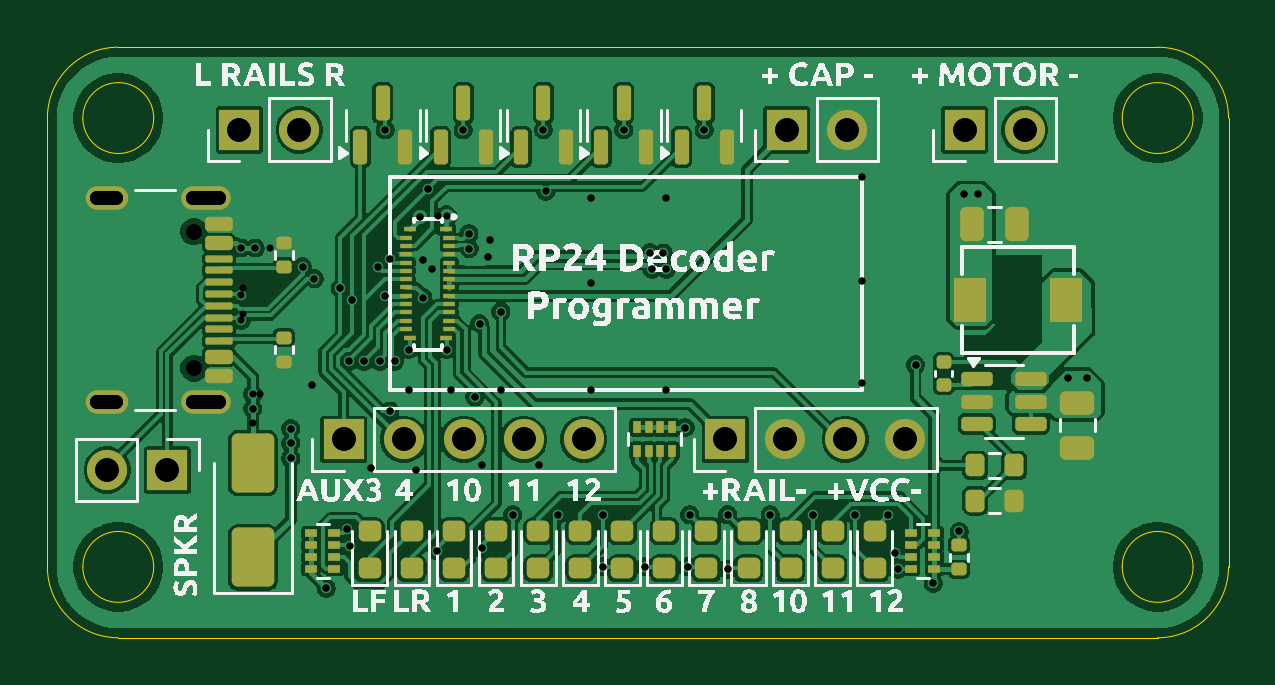
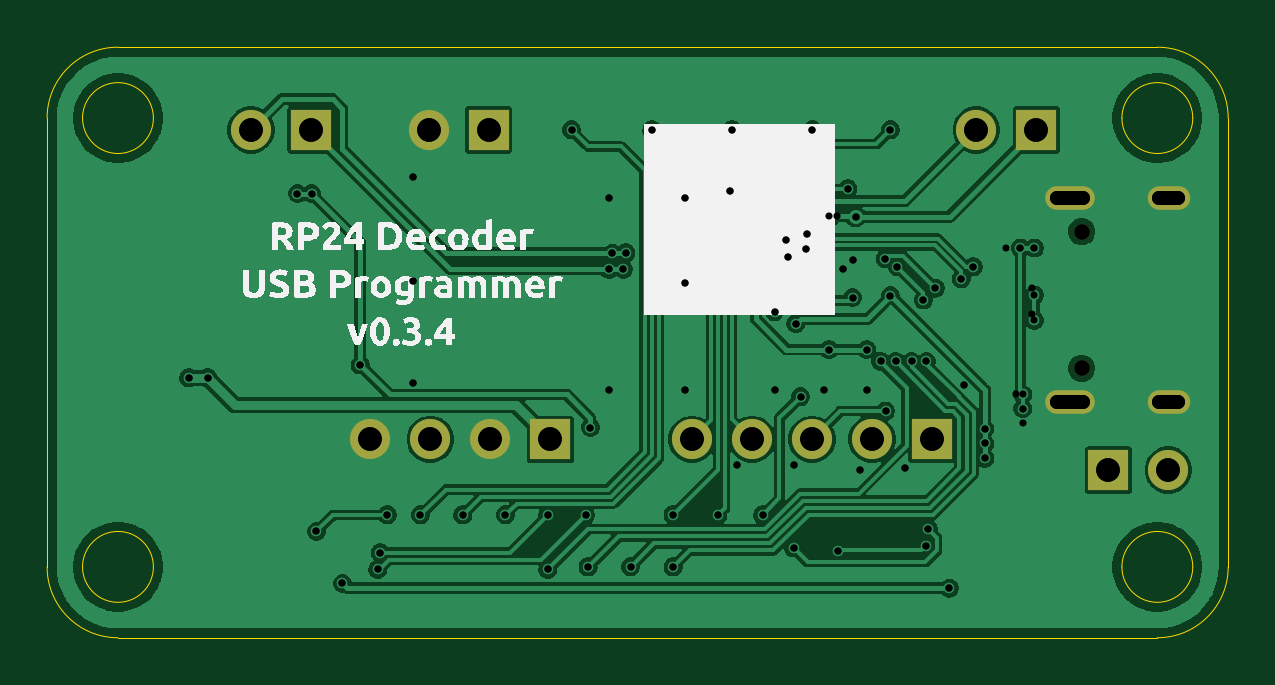
Circuit board: 12 layer files. Board 50.0 x 25.0 mm.
- bottom_copper: rp24-usb-tester-CuBottom.gbl (102325 bytes)
- top_copper: rp24-usb-tester-CuTop.gtl (162660 bytes)
- outline: rp24-usb-tester-EdgeCuts.gm1 (1522 bytes)
- bottom_mask: rp24-usb-tester-MaskBottom.gbs (1454 bytes)
- top_mask: rp24-usb-tester-MaskTop.gts (7547 bytes)
- drill: rp24-usb-tester-NPTH.drl (356 bytes)
- drill: rp24-usb-tester-PTH.drl (1863 bytes)
- paste: rp24-usb-tester-PasteBottom.gbp (496 bytes)
- paste: rp24-usb-tester-PasteTop.gtp (6853 bytes)
- bottom_silk: rp24-usb-tester-SilkBottom.gbo (34802 bytes)
- top_silk: rp24-usb-tester-SilkTop.gto (85021 bytes)
- drill: rp24-usb-tester.drl (1971 bytes)

=== bottom_copper: rp24-usb-tester-CuBottom.gbl (102325 bytes, source omitted) ===
=== top_copper: rp24-usb-tester-CuTop.gtl (162660 bytes, source omitted) ===
=== outline: rp24-usb-tester-EdgeCuts.gm1 ===
G04 #@! TF.GenerationSoftware,KiCad,Pcbnew,9.0.4*
G04 #@! TF.CreationDate,2025-09-01T19:04:17-04:00*
G04 #@! TF.ProjectId,rp24-usb-tester,72703234-2d75-4736-922d-746573746572,v0.3.4*
G04 #@! TF.SameCoordinates,Original*
G04 #@! TF.FileFunction,Profile,NP*
%FSLAX46Y46*%
G04 Gerber Fmt 4.6, Leading zero omitted, Abs format (unit mm)*
G04 Created by KiCad (PCBNEW 9.0.4) date 2025-09-01 19:04:17*
%MOMM*%
%LPD*%
G01*
G04 APERTURE LIST*
G04 #@! TA.AperFunction,Profile*
%ADD10C,0.050000*%
G04 #@! TD*
G04 APERTURE END LIST*
D10*
X47000000Y0D02*
G75*
G02*
X50000000Y-3000000I0J-3000000D01*
G01*
X50000000Y-3000000D02*
X50000000Y-22000000D01*
X3000000Y-25000000D02*
X47000000Y-25000000D01*
X3000000Y-25000000D02*
G75*
G02*
X0Y-22000000I0J3000000D01*
G01*
X48500000Y-22000000D02*
G75*
G02*
X45500000Y-22000000I-1500000J0D01*
G01*
X45500000Y-22000000D02*
G75*
G02*
X48500000Y-22000000I1500000J0D01*
G01*
X48500000Y-3000000D02*
G75*
G02*
X45500000Y-3000000I-1500000J0D01*
G01*
X45500000Y-3000000D02*
G75*
G02*
X48500000Y-3000000I1500000J0D01*
G01*
X0Y-3000000D02*
X0Y-22000000D01*
X0Y-3000000D02*
G75*
G02*
X3000000Y0I3000000J0D01*
G01*
X50000000Y-22000000D02*
G75*
G02*
X47000000Y-25000000I-3000000J0D01*
G01*
X4500000Y-3000000D02*
G75*
G02*
X1500000Y-3000000I-1500000J0D01*
G01*
X1500000Y-3000000D02*
G75*
G02*
X4500000Y-3000000I1500000J0D01*
G01*
X47000000Y0D02*
X3000000Y0D01*
X4500000Y-22000000D02*
G75*
G02*
X1500000Y-22000000I-1500000J0D01*
G01*
X1500000Y-22000000D02*
G75*
G02*
X4500000Y-22000000I1500000J0D01*
G01*
M02*

=== bottom_mask: rp24-usb-tester-MaskBottom.gbs ===
G04 #@! TF.GenerationSoftware,KiCad,Pcbnew,9.0.4*
G04 #@! TF.CreationDate,2025-09-01T19:04:17-04:00*
G04 #@! TF.ProjectId,rp24-usb-tester,72703234-2d75-4736-922d-746573746572,v0.3.4*
G04 #@! TF.SameCoordinates,Original*
G04 #@! TF.FileFunction,Soldermask,Bot*
G04 #@! TF.FilePolarity,Negative*
%FSLAX46Y46*%
G04 Gerber Fmt 4.6, Leading zero omitted, Abs format (unit mm)*
G04 Created by KiCad (PCBNEW 9.0.4) date 2025-09-01 19:04:17*
%MOMM*%
%LPD*%
G01*
G04 APERTURE LIST*
%ADD10R,1.700000X1.700000*%
%ADD11O,1.700000X1.700000*%
%ADD12C,0.650000*%
%ADD13O,2.100000X1.000000*%
%ADD14O,1.800000X1.000000*%
G04 APERTURE END LIST*
D10*
G04 #@! TO.C,J6*
X12540000Y-16600000D03*
D11*
X15080000Y-16600000D03*
X17620000Y-16600000D03*
X20160000Y-16600000D03*
X22700000Y-16600000D03*
G04 #@! TD*
D10*
G04 #@! TO.C,J5*
X8125000Y-3500000D03*
D11*
X10665000Y-3500000D03*
G04 #@! TD*
D10*
G04 #@! TO.C,J7*
X38825000Y-3500000D03*
D11*
X41365000Y-3500000D03*
G04 #@! TD*
D10*
G04 #@! TO.C,J1*
X5075000Y-17900000D03*
D11*
X2535000Y-17900000D03*
G04 #@! TD*
D12*
G04 #@! TO.C,P1*
X6200000Y-7810000D03*
X6200000Y-13590000D03*
D13*
X6700000Y-6380000D03*
D14*
X2520000Y-6380000D03*
D13*
X6700000Y-15020000D03*
D14*
X2520000Y-15020000D03*
G04 #@! TD*
D10*
G04 #@! TO.C,J3*
X31300000Y-3500000D03*
D11*
X33840000Y-3500000D03*
G04 #@! TD*
D10*
G04 #@! TO.C,J2*
X28700000Y-16600000D03*
D11*
X31240000Y-16600000D03*
X33780000Y-16600000D03*
X36320000Y-16600000D03*
G04 #@! TD*
M02*

=== top_mask: rp24-usb-tester-MaskTop.gts (7547 bytes, source omitted) ===
=== drill: rp24-usb-tester-NPTH.drl ===
M48
; DRILL file {KiCad 9.0.4} date 2025-09-01T19:04:17-0400
; FORMAT={-:-/ absolute / metric / decimal}
; #@! TF.CreationDate,2025-09-01T19:04:17-04:00
; #@! TF.GenerationSoftware,Kicad,Pcbnew,9.0.4
; #@! TF.FileFunction,NonPlated,1,2,NPTH
FMAT,2
METRIC
; #@! TA.AperFunction,NonPlated,NPTH,ComponentDrill
T1C0.650
%
G90
G05
T1
X6.2Y-7.81
X6.2Y-13.59
M30

=== drill: rp24-usb-tester-PTH.drl ===
M48
; DRILL file {KiCad 9.0.4} date 2025-09-01T19:04:17-0400
; FORMAT={-:-/ absolute / metric / decimal}
; #@! TF.CreationDate,2025-09-01T19:04:17-04:00
; #@! TF.GenerationSoftware,Kicad,Pcbnew,9.0.4
; #@! TF.FileFunction,Plated,1,2,PTH
FMAT,2
METRIC
; #@! TA.AperFunction,Plated,PTH,ViaDrill
T1C0.300
; #@! TA.AperFunction,Plated,PTH,ComponentDrill
T2C0.600
; #@! TA.AperFunction,Plated,PTH,ComponentDrill
T3C1.000
%
G90
G05
T1
X8.2Y-8.5
X8.21Y-10.49
X8.21Y-11.56
X8.7Y-14.69
X8.7Y-15.3
X8.8Y-8.5
X10.3Y-16.15
X10.3Y-16.775
X10.3Y-17.4
X10.8Y-9.3
X11.2Y-14.3
X11.3Y-9.8
X11.8Y-22.9
X12.4Y-10.2
X12.7Y-20.4
X12.775Y-13.3
X12.8Y-21.1
X12.9Y-10.7
X13.4Y-13.3
X13.7Y-17.8
X14.0Y-9.3
X14.075Y-13.3
X14.3Y-3.5
X14.3Y-10.525
X14.5Y-15.4
X14.52Y-8.953
X14.7Y-13.3
X15.3Y-12.8
X15.3Y-14.5
X15.6Y-17.9
X15.771Y-7.171
X15.9Y-9.0
X15.9Y-10.6
X16.1Y-6.0
X16.3Y-9.4
X16.5Y-21.325
X16.9Y-7.15
X16.9Y-12.8
X17.1Y-14.5
X17.6Y-3.5
X17.849Y-7.905
X17.863Y-8.53
X18.1Y-14.8
X18.3Y-11.7
X18.4Y-17.7
X18.4Y-21.2
X18.65Y-8.9
X18.725Y-8.175
X19.2Y-11.2
X19.2Y-14.5
X19.7Y-19.8
X20.8Y-17.7
X21.0Y-3.5
X21.1Y-6.1
X21.6Y-19.8
X23.0Y-6.4
X23.0Y-10.0
X23.0Y-14.5
X23.5Y-19.8
X23.5Y-22.0
X24.4Y-3.5
X25.3Y-22.0
X25.5Y-8.7
X25.6Y-9.4
X26.067Y-8.717
X26.2Y-6.4
X26.2Y-9.4
X26.2Y-14.5
X27.0Y-16.1
X27.1Y-22.0
X27.2Y-19.8
X27.8Y-3.5
X28.8Y-19.8
X28.8Y-22.1
X30.6Y-19.8
X32.4Y-19.8
X34.2Y-19.8
X34.5Y-5.5
X34.5Y-9.9
X34.5Y-14.2
X35.6Y-19.8
X35.9Y-21.4
X36.0Y-22.1
X36.75Y-13.45
X37.5Y-22.7
X38.6Y-20.5
X38.8Y-6.2
X39.4Y-6.2
X43.2Y-14.0
X44.0Y-14.0
T3
X2.535Y-17.9
X5.075Y-17.9
X8.125Y-3.5
X10.665Y-3.5
X12.54Y-16.6
X15.08Y-16.6
X17.62Y-16.6
X20.16Y-16.6
X22.7Y-16.6
X28.7Y-16.6
X31.24Y-16.6
X31.3Y-3.5
X33.78Y-16.6
X33.84Y-3.5
X36.32Y-16.6
X38.825Y-3.5
X41.365Y-3.5
T2
X2.92Y-6.38G85X2.12Y-6.38
G05
X2.92Y-15.02G85X2.12Y-15.02
G05
X7.25Y-6.38G85X6.15Y-6.38
G05
X7.25Y-15.02G85X6.15Y-15.02
G05
M30

=== paste: rp24-usb-tester-PasteBottom.gbp ===
G04 #@! TF.GenerationSoftware,KiCad,Pcbnew,9.0.4*
G04 #@! TF.CreationDate,2025-09-01T19:04:17-04:00*
G04 #@! TF.ProjectId,rp24-usb-tester,72703234-2d75-4736-922d-746573746572,v0.3.4*
G04 #@! TF.SameCoordinates,Original*
G04 #@! TF.FileFunction,Paste,Bot*
G04 #@! TF.FilePolarity,Positive*
%FSLAX46Y46*%
G04 Gerber Fmt 4.6, Leading zero omitted, Abs format (unit mm)*
G04 Created by KiCad (PCBNEW 9.0.4) date 2025-09-01 19:04:17*
%MOMM*%
%LPD*%
G01*
G04 APERTURE LIST*
G04 APERTURE END LIST*
M02*

=== paste: rp24-usb-tester-PasteTop.gtp (6853 bytes, source omitted) ===
=== bottom_silk: rp24-usb-tester-SilkBottom.gbo (34802 bytes, source omitted) ===
=== top_silk: rp24-usb-tester-SilkTop.gto (85021 bytes, source omitted) ===
=== drill: rp24-usb-tester.drl ===
M48
; DRILL file {KiCad 8.0.8} date 2025-02-16T13:24:11-0500
; FORMAT={-:-/ absolute / metric / decimal}
; #@! TF.CreationDate,2025-02-16T13:24:11-05:00
; #@! TF.GenerationSoftware,Kicad,Pcbnew,8.0.8
; #@! TF.FileFunction,MixedPlating,1,2
FMAT,2
METRIC
; #@! TA.AperFunction,Plated,PTH,ViaDrill
T1C0.300
; #@! TA.AperFunction,Plated,PTH,ComponentDrill
T2C0.600
; #@! TA.AperFunction,Plated,PTH,ComponentDrill
T3C1.000
; #@! TA.AperFunction,NonPlated,NPTH,ComponentDrill
T4C0.650
%
G90
G05
T1
X8.2Y-8.5
X8.3Y-10.2
X8.3Y-11.3
X8.7Y-15.3
X8.7Y-15.9
X8.8Y-8.5
X9.0Y-14.7
X9.425Y-8.5
X10.3Y-16.15
X10.3Y-16.775
X10.3Y-17.4
X10.8Y-9.3
X11.2Y-14.3
X11.3Y-9.8
X11.8Y-22.9
X12.4Y-10.2
X12.7Y-20.4
X12.775Y-13.3
X12.8Y-21.1
X12.9Y-10.7
X13.4Y-13.3
X13.7Y-17.8
X14.0Y-9.3
X14.075Y-13.3
X14.3Y-3.5
X14.3Y-10.525
X14.5Y-15.4
X14.52Y-8.953
X14.7Y-13.3
X15.3Y-12.8
X15.3Y-14.5
X15.6Y-17.9
X15.771Y-7.171
X15.9Y-9.0
X15.9Y-10.6
X16.1Y-6.0
X16.3Y-9.4
X16.5Y-21.325
X16.55Y-7.15
X16.9Y-12.8
X17.1Y-14.5
X17.6Y-3.5
X17.849Y-7.905
X17.863Y-8.53
X18.1Y-14.8
X18.3Y-11.7
X18.4Y-17.7
X18.4Y-21.2
X18.65Y-8.9
X18.725Y-8.175
X19.2Y-11.2
X19.2Y-14.5
X19.7Y-19.8
X20.8Y-17.7
X21.0Y-3.5
X21.1Y-6.1
X21.6Y-19.8
X23.0Y-6.4
X23.0Y-10.0
X23.0Y-14.5
X23.5Y-19.8
X23.5Y-22.0
X24.4Y-3.5
X25.3Y-22.0
X25.5Y-8.7
X25.6Y-9.4
X26.067Y-8.717
X26.2Y-6.4
X26.2Y-9.4
X26.2Y-14.5
X27.0Y-16.1
X27.1Y-22.0
X27.2Y-19.8
X27.8Y-3.5
X28.8Y-19.8
X28.8Y-22.1
X30.6Y-19.8
X32.4Y-19.8
X34.2Y-19.8
X34.5Y-5.5
X34.5Y-9.9
X34.5Y-14.2
X35.6Y-19.8
X35.9Y-21.4
X36.0Y-22.1
X36.75Y-13.45
X37.5Y-22.7
X38.6Y-20.5
X38.8Y-6.2
X39.4Y-6.2
X43.2Y-14.0
X44.0Y-14.0
T3
X2.535Y-17.9
X5.075Y-17.9
X8.125Y-3.5
X10.665Y-3.5
X12.54Y-16.6
X15.08Y-16.6
X17.62Y-16.6
X20.16Y-16.6
X22.7Y-16.6
X28.7Y-16.6
X31.24Y-16.6
X31.3Y-3.5
X33.78Y-16.6
X33.84Y-3.5
X36.32Y-16.6
X38.825Y-3.5
X41.365Y-3.5
T4
X6.2Y-7.81
X6.2Y-13.59
T2
X2.92Y-6.38G85X2.12Y-6.38
G05
X2.92Y-15.02G85X2.12Y-15.02
G05
X7.25Y-6.38G85X6.15Y-6.38
G05
X7.25Y-15.02G85X6.15Y-15.02
G05
M30

